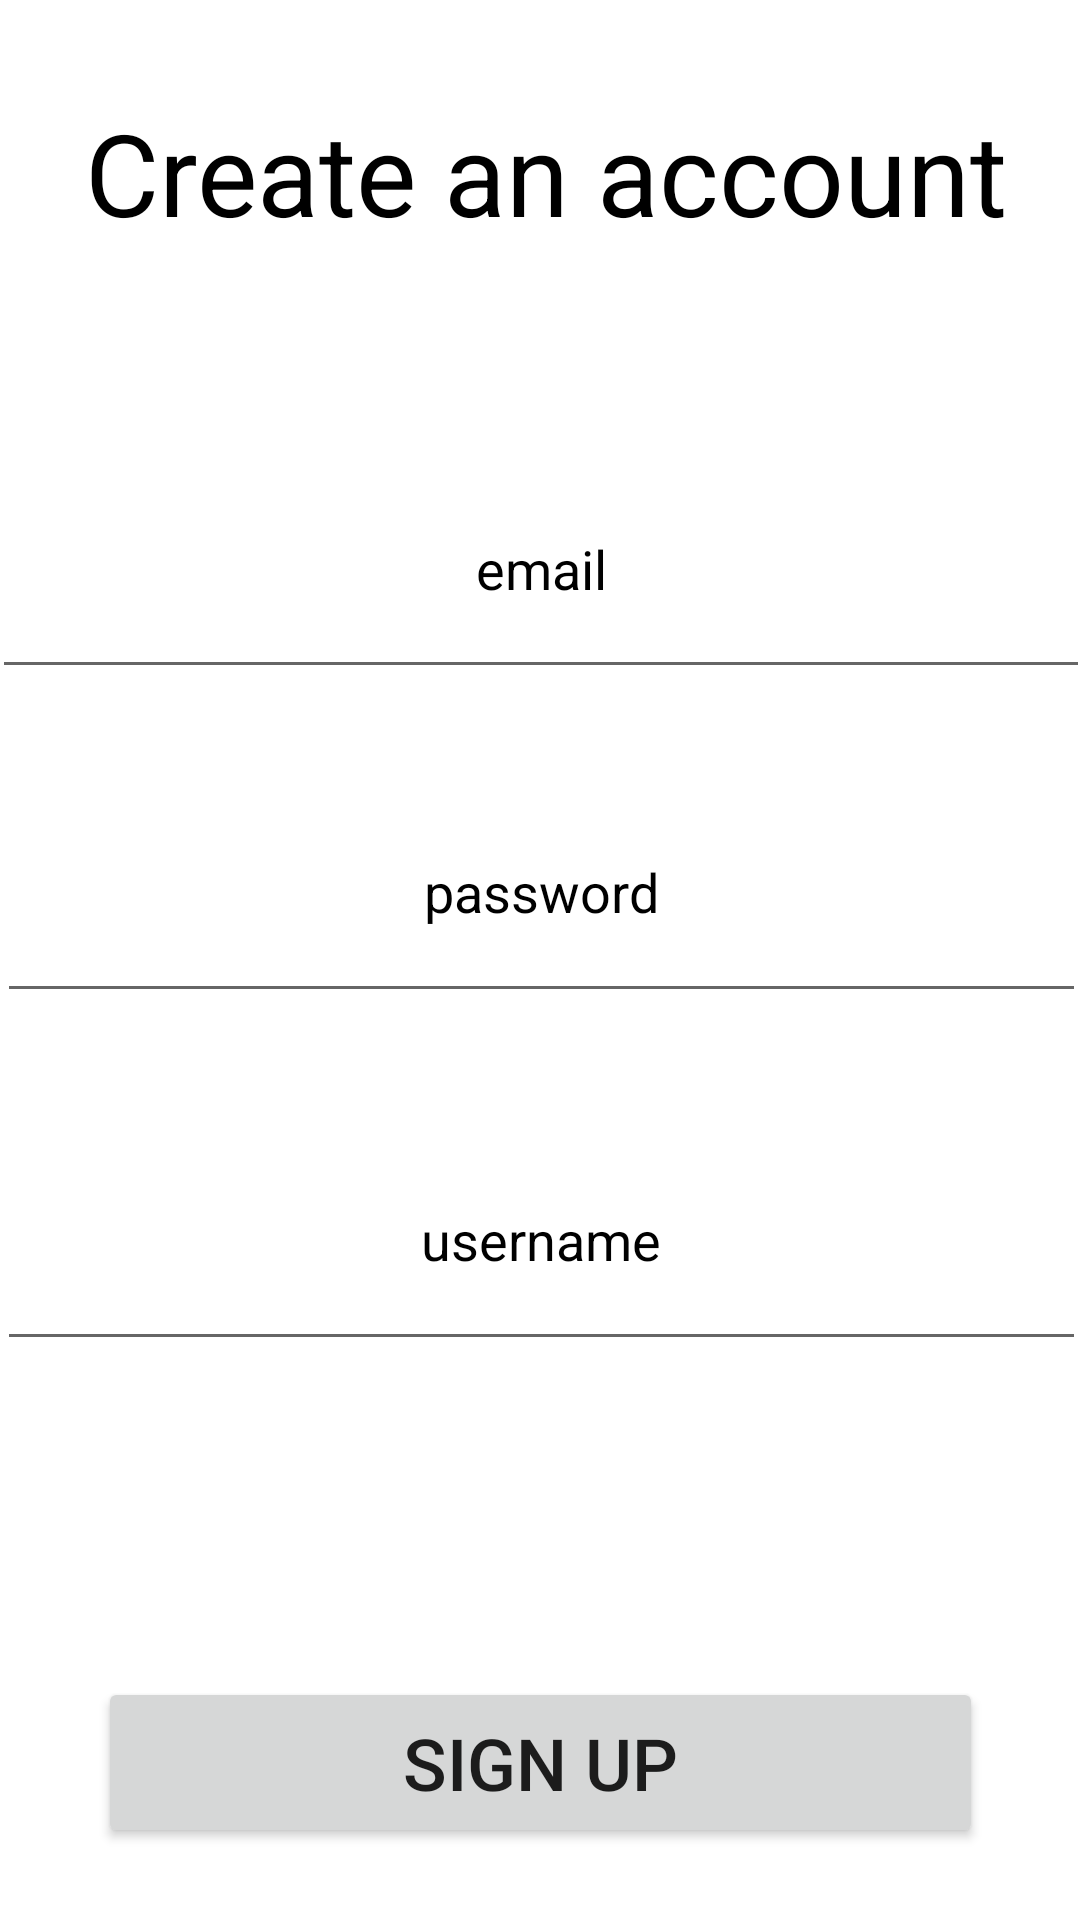

The Android layout XML behind this screen, and the referenced resources:
<!-- AndroidManifest.xml: application theme Theme.FirebaseJournalApp -->
<!-- res/layout/activity_signup.xml -->
<?xml version="1.0" encoding="utf-8"?>
<androidx.constraintlayout.widget.ConstraintLayout xmlns:android="http://schemas.android.com/apk/res/android"
    xmlns:app="http://schemas.android.com/apk/res-auto"
    xmlns:tools="http://schemas.android.com/tools"
    android:layout_width="match_parent"
    android:background="@drawable/q"
    android:layout_height="match_parent"
    tools:context=".black
black
black
blackSignupActivity">

    <TextView
        android:id="@+id/textwelcome_2"
        android:layout_width="wrap_content"
        android:layout_height="wrap_content"
        android:layout_marginTop="32dp"
        android:textColor="@color/black"
        android:text="Create an account"
        android:textSize="38sp"
        app:layout_constraintEnd_toEndOf="parent"
        app:layout_constraintHorizontal_bias="0.535"
        app:layout_constraintStart_toStartOf="parent"
        app:layout_constraintTop_toTopOf="parent" />

    <AutoCompleteTextView
        android:id="@+id/email_create"
        android:layout_width="366dp"
        android:layout_height="83dp"
        android:layout_marginTop="64dp"
        android:textColor="@color/black"
        android:gravity="center"
        android:textColorHint="@color/black"
        android:hint="email"
        app:layout_constraintEnd_toEndOf="parent"
        app:layout_constraintStart_toStartOf="parent"
        app:layout_constraintTop_toBottomOf="@+id/textwelcome_2" />

    <EditText
        android:id="@+id/password_create"
        android:layout_width="363dp"
        android:layout_height="84dp"
        android:textColor="@color/black"
        android:layout_marginTop="24dp"
        android:gravity="center"
        android:hint="password"
        android:textColorHint="@color/black"
        android:inputType="textPassword"
        android:maxLines="1"
        app:layout_constraintEnd_toEndOf="parent"
        app:layout_constraintHorizontal_bias="0.479"
        app:layout_constraintStart_toStartOf="parent"
        app:layout_constraintTop_toBottomOf="@+id/email_create" />

    <EditText
        android:id="@+id/userName_create_ET"
        android:layout_width="363dp"
        android:layout_height="84dp"
        android:layout_marginTop="32dp"
        android:textColor="@color/black"
        android:textColorHint="@color/black"
        android:gravity="center"
        android:hint="username"
        android:inputType="text"
        android:maxLines="1"
        app:layout_constraintEnd_toEndOf="parent"
        app:layout_constraintHorizontal_bias="0.541"
        app:layout_constraintStart_toStartOf="parent"
        app:layout_constraintTop_toBottomOf="@+id/password_create" />

    <Button
        android:id="@+id/Create_btn"
        android:layout_width="295dp"
        android:layout_height="57dp"
        android:layout_marginBottom="24dp"
        android:text="sign up"
        android:textSize="24sp"
        app:layout_constraintBottom_toBottomOf="parent"
        app:layout_constraintEnd_toEndOf="parent"
        app:layout_constraintStart_toStartOf="parent" />


</androidx.constraintlayout.widget.ConstraintLayout>
<!-- resources referenced by this layout -->
<resources>
  <style name="Theme.FirebaseJournalApp" parent="Theme.MaterialComponents.DayNight.DarkActionBar">
          
          <item name="colorPrimary">@color/purple_500</item>
          <item name="colorPrimaryVariant">@color/purple_700</item>
          <item name="colorOnPrimary">@color/white</item>
          
          <item name="colorSecondary">@color/teal_200</item>
          <item name="colorSecondaryVariant">@color/teal_700</item>
          <item name="colorOnSecondary">@color/black</item>
          
          <item name="android:statusBarColor">?attr/colorPrimaryVariant</item>
          
      </style>
  <!-- not gathered from this repository: default colours our renderer supplied (Android Studio template values) -->
  <color name="purple_500">#FF6200EE</color>
  <color name="purple_700">#FF3700B3</color>
  <color name="teal_200">#FF03DAC5</color>
  <color name="teal_700">#FF018786</color>
  <color name="black">#FF000000</color>
  <color name="white">#FFFFFFFF</color>
</resources>
